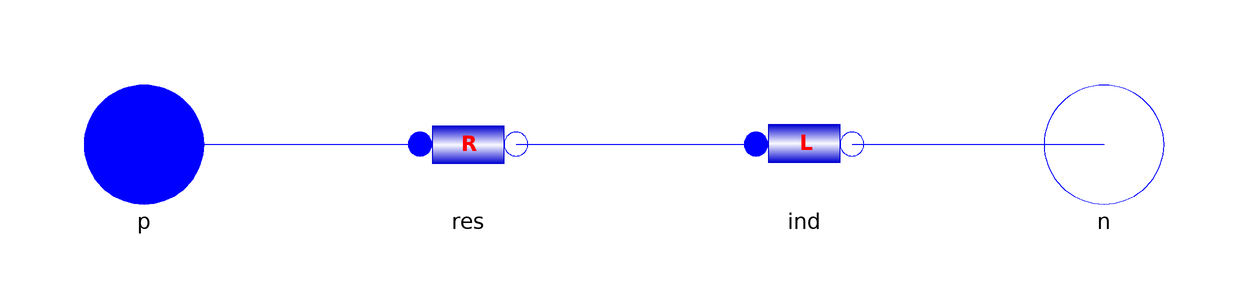

This picture is the connection diagram that the Modelica source below describes through its graphical annotations.

model Load_VPcosphi_nom
  parameter Voltage Vnom = 100 "nominal V";
  parameter Frequency fnom = 50 "nominal f";
  parameter Power Pnom = 100 "nominal active P at Vnom,fnom";
  parameter Real cphinom = 0.9 "nominal power factor";
  Voltage Vre, Vim;
  Current Ire, Iim;
  Resistor res(R = R) annotation(
  Placement(transformation(extent = {{-36, -10}, {-16, 10}})));
  Inductor ind(L = L, fo = fnom) annotation(
  Placement(transformation(extent = {{20, -10}, {40, 10}})));
  Interfaces.Electrical.PositivePhasorPin p annotation(
  Placement(transformation(extent = {{-90, -10}, {-70, 10}}), iconTransformation(extent = {{-100, -10}, {-80, 10}})));
  Interfaces.Electrical.NegativePhasorPin n annotation(
  Placement(transformation(extent = {{70, -10}, {90, 10}}), iconTransformation(extent = {{80, -10}, {100, 10}})));
protected
  parameter Resistance R = Vnom ^ 2 * cphinom ^ 2 / Pnom;
  parameter Inductance L = Vnom ^ 2 * cphinom / Pnom / (2 * pi * fnom) * sqrt(1 - cphinom ^ 2);
equation
  Vre = p.vre - n.vre;
  Vim = p.vim - n.vim;
  Ire = p.ire;
  Iim = p.iim;
  connect(res.n, ind.p) annotation(
  Line(points = {{-18, 0}, {22, 0}}, color = {0, 0, 255}, smooth = Smooth.None));
  connect(p, res.p) annotation(
  Line(points = {{-80, 0}, {-34, 0}}, color = {0, 0, 255}, smooth = Smooth.None));
  connect(ind.n, n) annotation(
  Line(points = {{38, 0}, {80, 0}}, color = {0, 0, 255}, smooth = Smooth.None));
  annotation(
  Icon(coordinateSystem(preserveAspectRatio = false, extent = {{-100, -100}, {100, 100}}), graphics = {Rectangle(extent = {{-60, 20}, {62, -20}}, lineColor = {0, 0, 100}, lineThickness = 0.5, fillColor = {255, 255, 255}, fillPattern = FillPattern.HorizontalCylinder), Line(points = {{-80, 0}, {-60, 0}}, color = {0, 0, 100}, thickness = 0.5, smooth = Smooth.None), Line(points = {{60, 0}, {80, 0}}, color = {0, 0, 100}, thickness = 0.5, smooth = Smooth.None), Text(extent = {{-22, 12}, {26, -12}}, lineColor = {0, 0, 0}, textString = "RL")}), Diagram(coordinateSystem(preserveAspectRatio = false, extent = {{-100, -100}, {100, 100}}), graphics));
end Load_VPcosphi_nom;